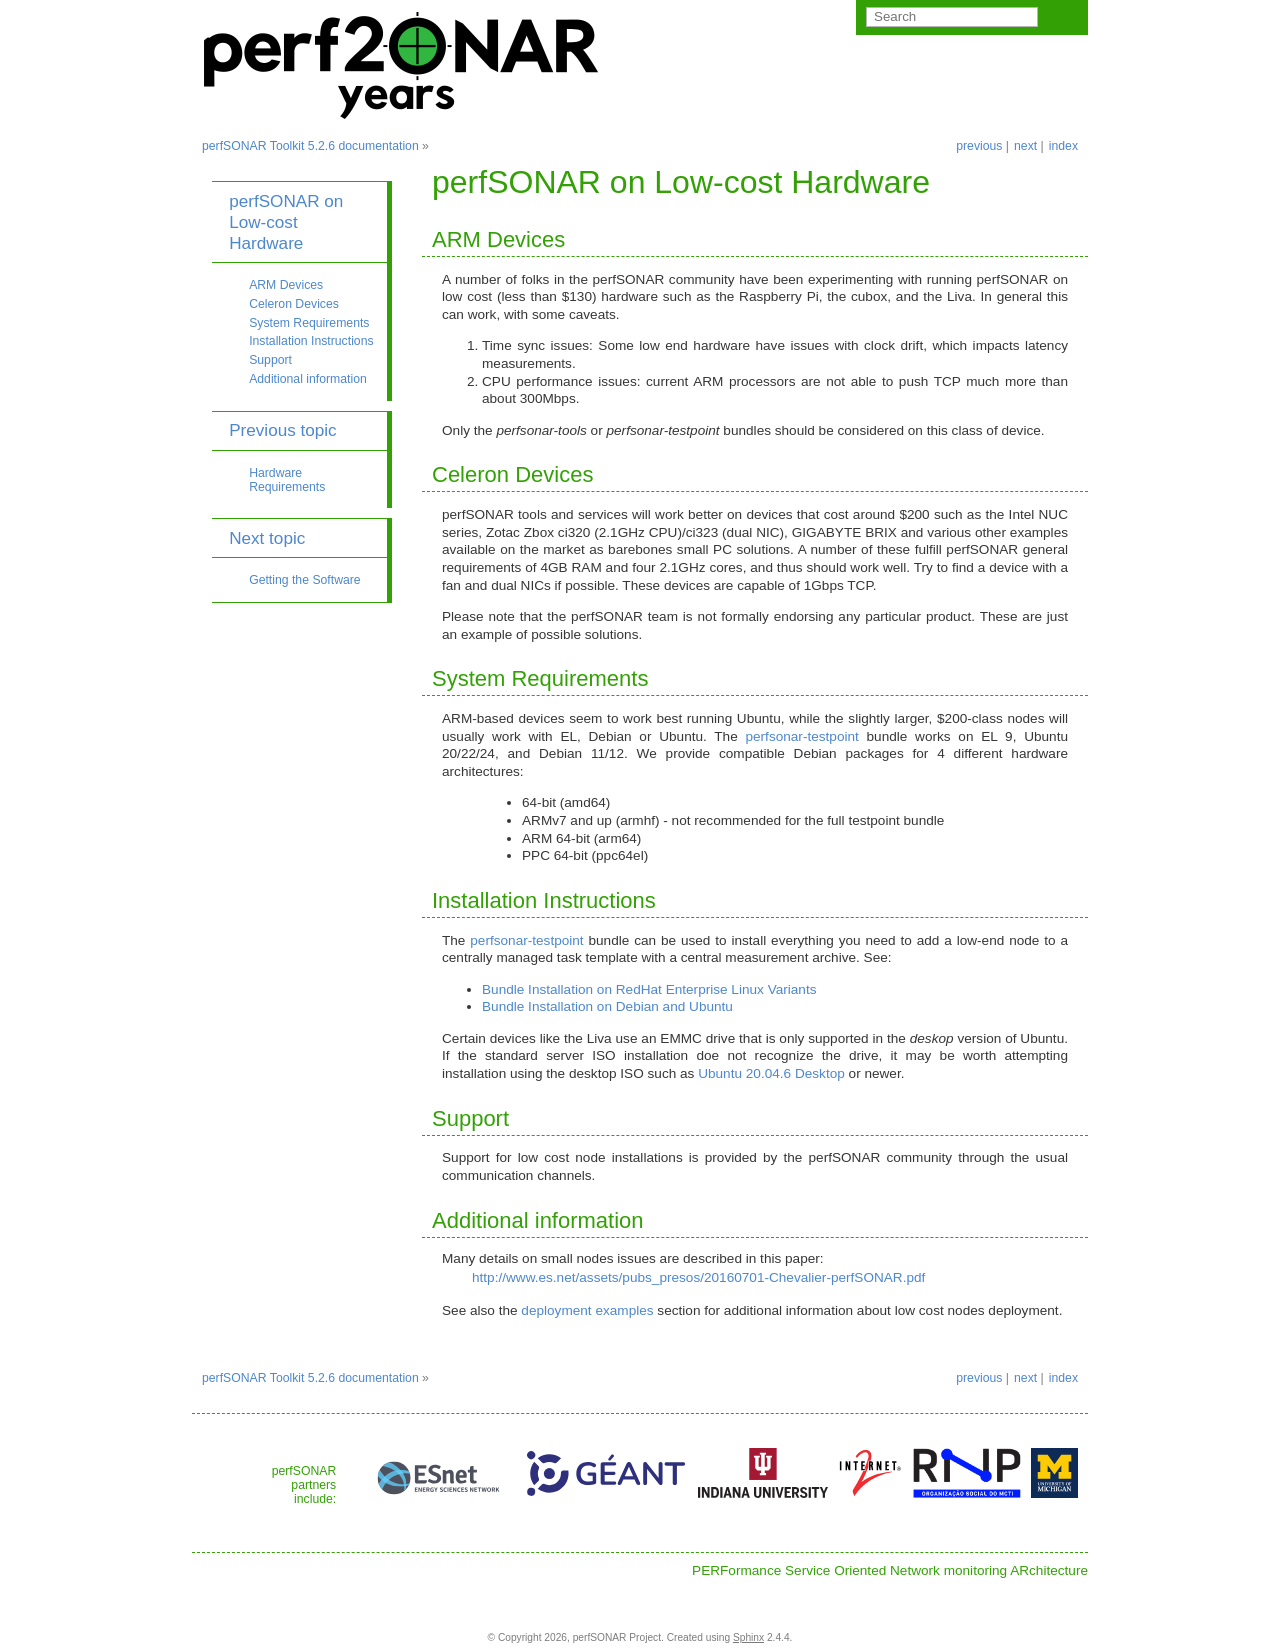

repository: perfsonar/docs · page: install_small_node_details.html · generator: sphinx

*********************************
perfSONAR on Low-cost Hardware 
*********************************

ARM Devices
============

A number of folks in the perfSONAR community have been experimenting with running perfSONAR on low cost (less than $130) hardware such as the Raspberry Pi, the cubox, and the Liva. In general this can work, with some caveats. 

#. Time sync issues: Some low end hardware have issues with clock drift, which impacts latency measurements. 
#. CPU performance issues: current ARM processors are not able to push TCP much more than about 300Mbps. 

Only the *perfsonar-tools* or *perfsonar-testpoint* bundles should be considered on this class of device.


Celeron Devices
================

perfSONAR tools and services will work better on devices that cost around $200 such as the Intel NUC series, Zotac Zbox ci320 (2.1GHz CPU)/ci323 (dual NIC), GIGABYTE BRIX and various other examples available on the market as barebones small PC solutions. A number of these fulfill perfSONAR general requirements of 4GB RAM and four 2.1GHz cores, and thus should work well. Try to find a device with a fan and dual NICs if possible. These devices are capable of 1Gbps TCP.

Please note that the perfSONAR team is not formally endorsing any particular product. These are just an example of possible solutions.


System Requirements
===================

ARM-based devices seem to work best running Ubuntu, while the slightly larger, $200-class nodes will usually work with EL, Debian or Ubuntu. The :doc:`perfsonar-testpoint <install_options>` bundle works on EL 9, Ubuntu 20/22/24, and Debian 11/12. We provide compatible Debian packages for 4 different hardware architectures:

  * 64-bit (amd64)
  * ARMv7 and up (armhf) - not recommended for the full testpoint bundle
  * ARM 64-bit (arm64)
  * PPC 64-bit (ppc64el)


Installation Instructions
=========================

The :doc:`perfsonar-testpoint <install_options>` bundle can be used to install everything you need to add a low-end node to a centrally managed task template with a central measurement archive. See: 

- :doc:`install_el`
- :doc:`install_debian`

Certain devices like the Liva use an EMMC drive that is only supported in the *deskop* version of Ubuntu. 
If the standard server ISO installation doe not recognize the drive, it may be worth attempting installation using the desktop ISO such as `Ubuntu 20.04.6 Desktop <https://releases.ubuntu.com/20.04.6/ubuntu-20.04.6-desktop-amd64.iso>`_ or newer.

Support
=======

Support for low cost node installations is provided by the perfSONAR community through the usual communication channels.


.. _install_low_cost_nodes-more-info:

Additional information
======================

Many details on small nodes issues are described in this paper:
  http://www.es.net/assets/pubs_presos/20160701-Chevalier-perfSONAR.pdf
  
See also the :doc:`deployment examples <deployment_examples>` section for additional information about low cost nodes deployment.
